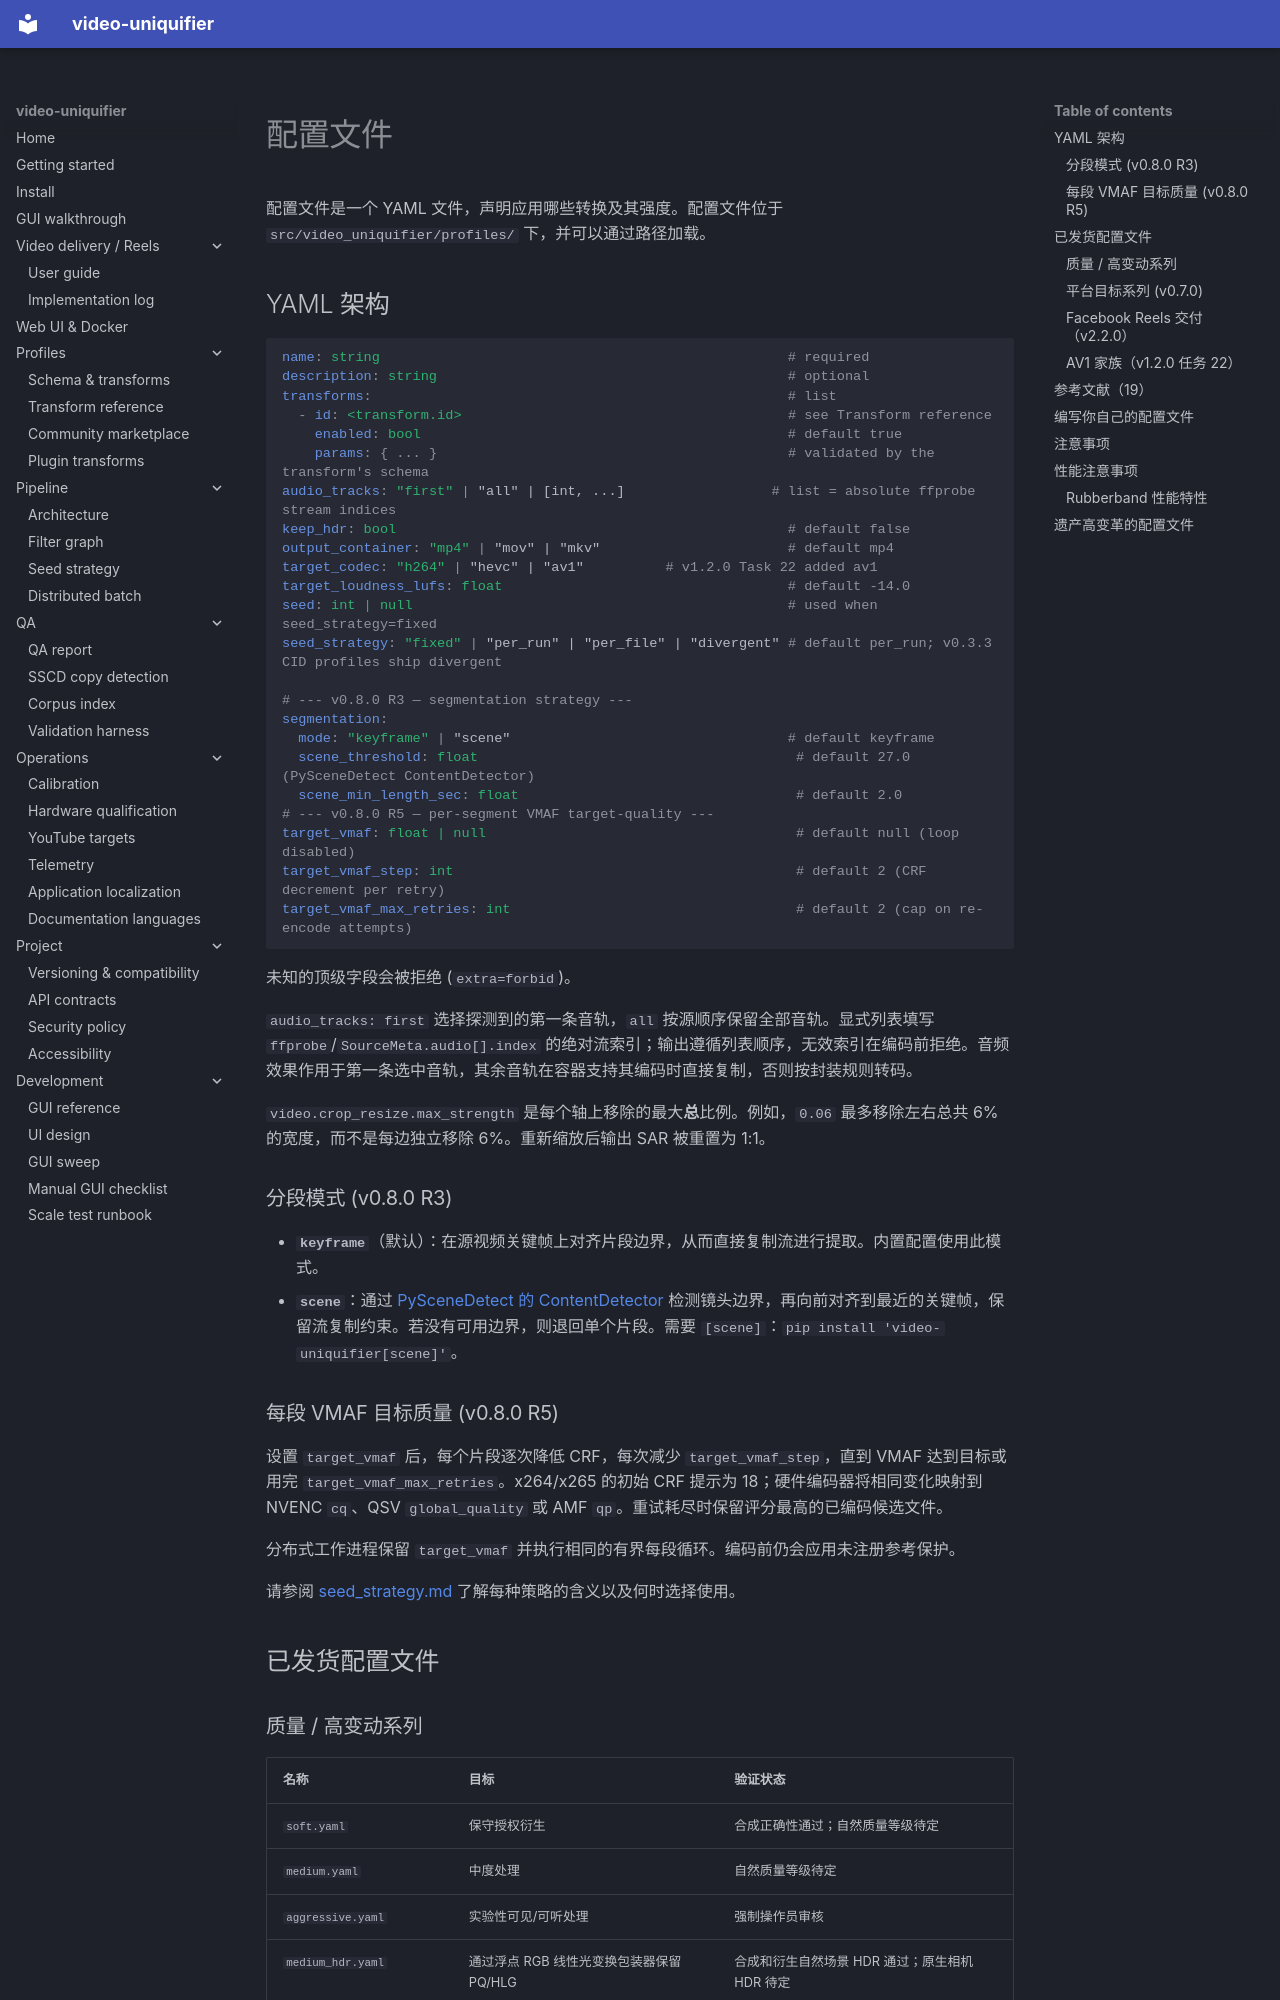

repository: Hostlife22/video-uniquifier · page: zh/profiles/index.html · generator: mkdocs

<a id="profiles"></a>

# 配置文件

配置文件是一个 YAML 文件，声明应用哪些转换及其强度。配置文件位于 `src/video_uniquifier/profiles/` 下，并可以通过路径加载。

<a id="yaml-schema"></a>

## YAML 架构

```yaml
name: string                                                  # required
description: string                                           # optional
transforms:                                                   # list
  - id: <transform.id>                                        # see Transform reference
    enabled: bool                                             # default true
    params: { ... }                                           # validated by the transform's schema
audio_tracks: "first" | "all" | [int, ...]                  # list = absolute ffprobe stream indices
keep_hdr: bool                                                # default false
output_container: "mp4" | "mov" | "mkv"                       # default mp4
target_codec: "h264" | "hevc" | "av1"          # v1.2.0 Task 22 added av1
target_loudness_lufs: float                                   # default -14.0
seed: int | null                                              # used when seed_strategy=fixed
seed_strategy: "fixed" | "per_run" | "per_file" | "divergent" # default per_run; v0.3.3 CID profiles ship divergent

# --- v0.8.0 R3 — segmentation strategy ---
segmentation:
  mode: "keyframe" | "scene"                                  # default keyframe
  scene_threshold: float                                       # default 27.0 (PySceneDetect ContentDetector)
  scene_min_length_sec: float                                  # default 2.0
# --- v0.8.0 R5 — per-segment VMAF target-quality ---
target_vmaf: float | null                                      # default null (loop disabled)
target_vmaf_step: int                                          # default 2 (CRF decrement per retry)
target_vmaf_max_retries: int                                   # default 2 (cap on re-encode attempts)
```

未知的顶级字段会被拒绝 (`extra=forbid`)。

`audio_tracks: first` 选择探测到的第一条音轨，`all` 按源顺序保留全部音轨。显式列表填写 `ffprobe`/`SourceMeta.audio[].index` 的绝对流索引；输出遵循列表顺序，无效索引在编码前拒绝。音频效果作用于第一条选中音轨，其余音轨在容器支持其编码时直接复制，否则按封装规则转码。

`video.crop_resize.max_strength` 是每个轴上移除的最大**总**比例。例如，`0.06` 最多移除左右总共 6% 的宽度，而不是每边独立移除 6%。重新缩放后输出 SAR 被重置为 1:1。

<a id="segmentation-modes-v080-r3"></a>

### 分段模式 (v0.8.0 R3)

* **`keyframe`**（默认）：在源视频关键帧上对齐片段边界，从而直接复制流进行提取。内置配置使用此模式。
* **`scene`**：通过 [PySceneDetect 的 ContentDetector](https://github.com/Breakthrough/PySceneDetect) 检测镜头边界，再向前对齐到最近的关键帧，保留流复制约束。若没有可用边界，则退回单个片段。需要 `[scene]`：`pip install 'video-uniquifier[scene]'`。

<a id="per-segment-vmaf-target-quality-v080-r5"></a>

### 每段 VMAF 目标质量 (v0.8.0 R5)

设置 `target_vmaf` 后，每个片段逐次降低 CRF，每次减少 `target_vmaf_step`，直到 VMAF 达到目标或用完 `target_vmaf_max_retries`。x264/x265 的初始 CRF 提示为 18；硬件编码器将相同变化映射到 NVENC `cq`、QSV `global_quality` 或 AMF `qp`。重试耗尽时保留评分最高的已编码候选文件。

分布式工作进程保留 `target_vmaf` 并执行相同的有界每段循环。编码前仍会应用未注册参考保护。

请参阅 [seed_strategy.md](seed_strategy.md) 了解每种策略的含义以及何时选择使用。

<a id="shipped-profiles"></a>
